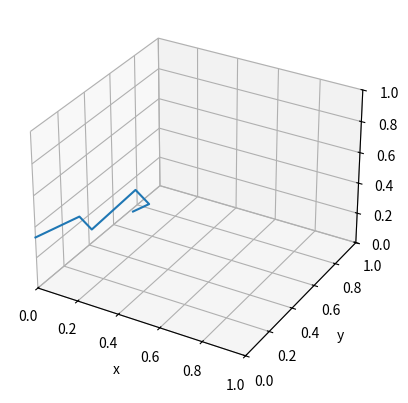

Source code (Python):
from math import *
import numpy as np
import pandas as pd
import matplotlib.pyplot as plt

class ForwardKinematics:
    def __init__(self, theta_list):
        self.df = self.dataframe(theta_list)
        self.tm = self.tmatrix()[0]
        self.xyz = self.tmatrix()[1]

    def dataframe(self, theta_list):
        theta_list.append(0)
        dict = {"a": [0, 0, 0, 0.0825, -0.0825, 0, 0.088, 0],
                "d": [0.333, 0, 0.316, 0, 0.384, 0, 0, 0.107],
                "alpha": [0, -pi/2, pi/2, pi/2, -pi/2, pi/2, pi/2, 0],
                "theta": theta_list}

        idx = ["Joint 1", "Joint 2", "Joint 3", "Joint 4", 
            "Joint 5", "Joint 6", "Joint 7", "Flange"]

        df = pd.DataFrame(dict, index = idx)
        return df
    
    def T(self, theta, alpha, a, d):
        rot = np.array([[np.cos(theta), -np.sin(theta)*np.cos(alpha), np.sin(theta)*np.sin(alpha)],
                        [np.sin(theta), np.cos(theta)*np.cos(alpha), -np.cos(theta)*np.sin(alpha)],
                        [0, np.sin(alpha), np.cos(alpha)]])
        tran = np.array([[a*np.cos(theta),a*np.sin(theta),d]]).T
        zero_rot = np.eye(3)
        zero_tran = np.zeros((3,1))
        last_row = np.array([[0, 0, 0, 1]])
        Rotation    = np.vstack((np.hstack((rot, zero_tran)), last_row))
        Translation = np.vstack((np.hstack((zero_rot, tran)), last_row))
        return Rotation @ Translation
    
    def tmatrix(self):
        tmi = np.eye(4)
        xyz = []
        for i in self.df.index:
            tmi = tmi @ self.T(self.df["theta"][i], self.df["alpha"][i], self.df["a"][i], self.df["d"][i])
            xyzi = np.round(tmi,4)[0:3,3:4].T[0]
            xyz.append(xyzi)
        xyz = np.array(xyz)
        tmi = np.round(tmi,4)
        return tmi, xyz

# init_pose = [0, -pi/4, 0, -3 * pi/4, 0, pi/2, pi/4]
init_pose = [0,0,pi/4,0,0,0,0]

fk = ForwardKinematics(init_pose)
x = fk.xyz[:,0]
y = fk.xyz[:,1]
z = fk.xyz[:,2]

ax = plt.axes(projection='3d')
ax.plot3D(x,y,z)
ax.set_xlim([0,1])
ax.set_ylim([0,1])
ax.set_zlim([0,1])
ax.set_xlabel("x")
ax.set_ylabel("y")
ax.set_zlabel("z")
plt.show()

